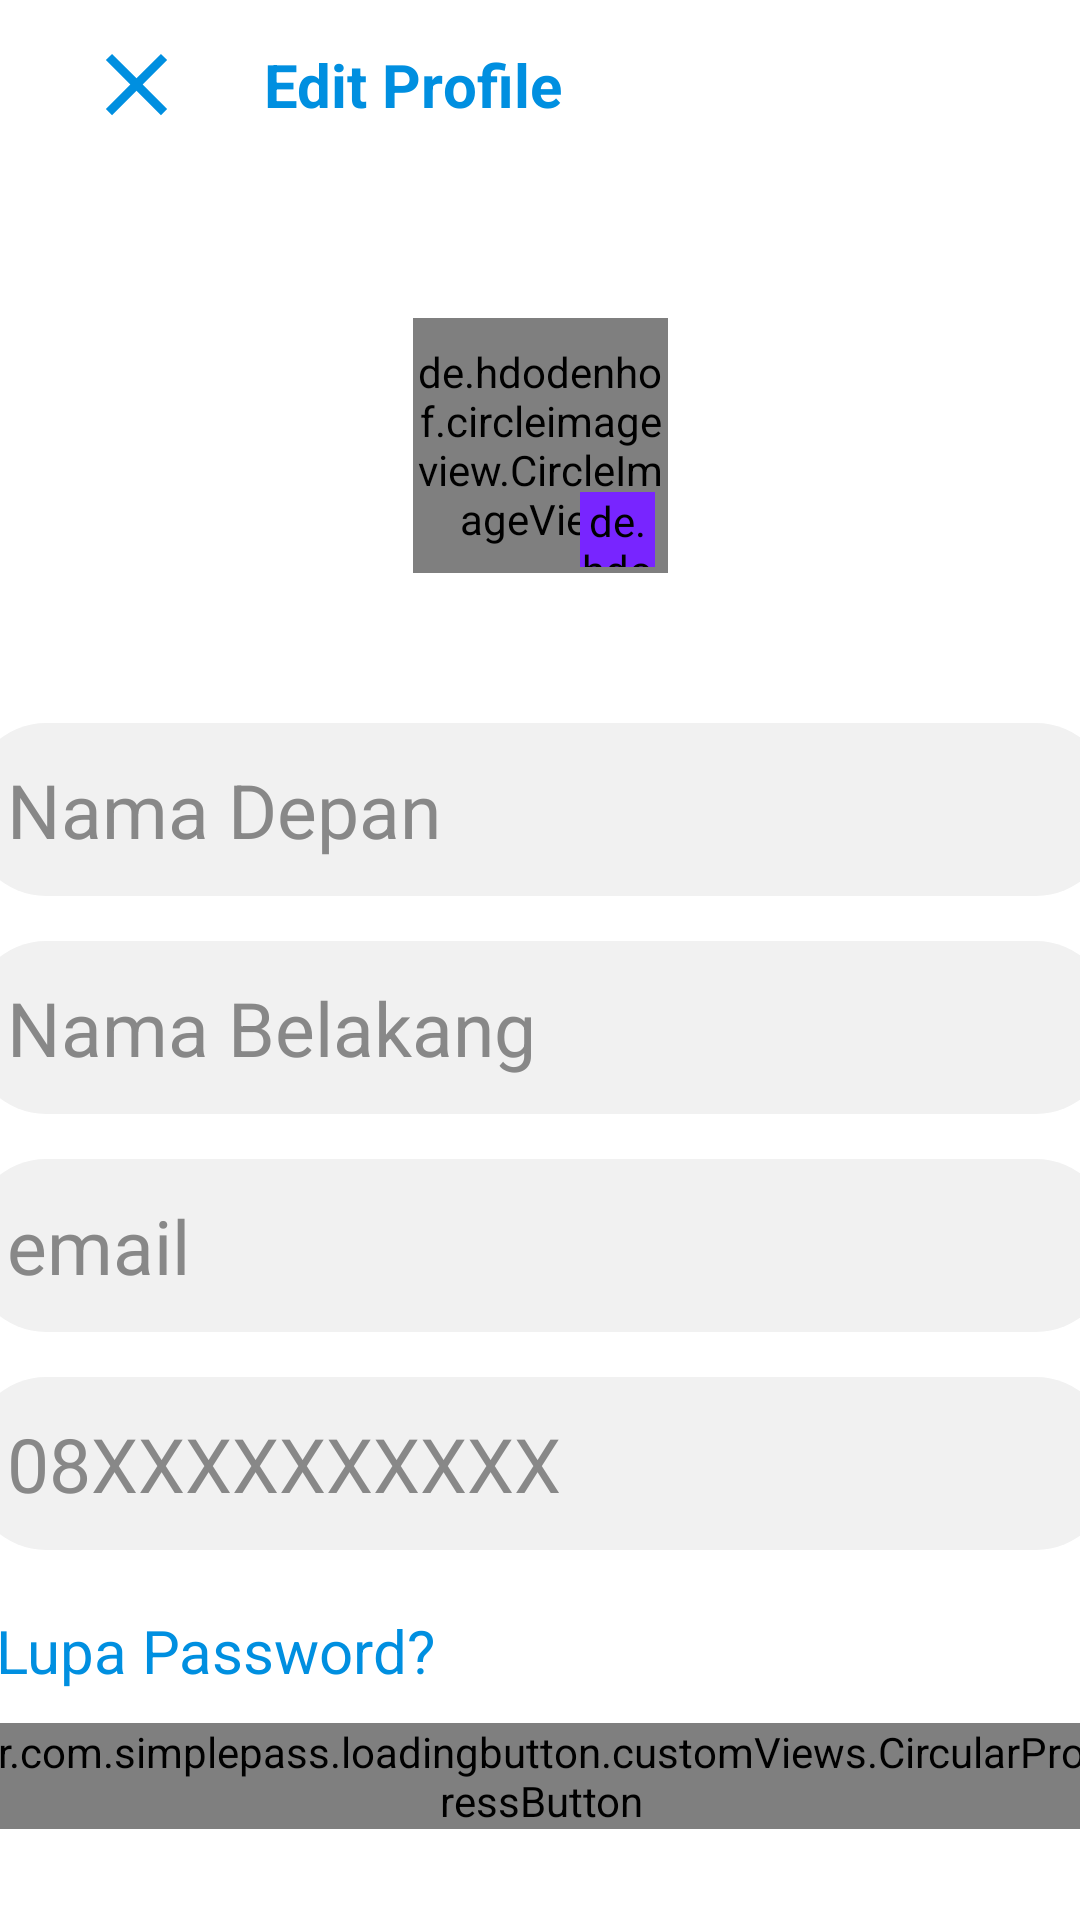

Android layout source for this screen:
<!-- AndroidManifest.xml: application theme Theme.ProjectTAPenerjemahBahasaIsyaratIndonesia -->
<!-- res/layout/fragment_edit_user_profile2.xml -->
<androidx.core.widget.NestedScrollView xmlns:android="http://schemas.android.com/apk/res/android"
    xmlns:tools="http://schemas.android.com/tools"
    android:layout_width="match_parent"
    android:layout_height="match_parent"
    xmlns:app="http://schemas.android.com/apk/res-auto"
    android:fillViewport="true"
    tools:context="com.zulfadar.bisindgo.ui.edituserprofile.FragmentEditUserProfile">

    <androidx.constraintlayout.widget.ConstraintLayout
        android:layout_width="match_parent"
        android:layout_height="match_parent">

        <androidx.appcompat.widget.Toolbar
            android:id="@+id/toolbar"
            android:layout_width="match_parent"
            android:layout_height="?actionBarSize"
            app:layout_constraintStart_toStartOf="parent"
            app:layout_constraintTop_toTopOf="parent">

            <androidx.constraintlayout.widget.ConstraintLayout
                android:id="@+id/toolbar_container"
                android:layout_width="match_parent"
                android:layout_height="match_parent">

                <ImageView
                    android:id="@+id/close_edit_profile"
                    android:layout_width="35dp"
                    android:layout_height="35dp"
                    android:layout_marginStart="12dp"
                    android:src="@drawable/baseline_close_blue"
                    android:scaleType="centerInside"
                    app:layout_constraintBottom_toBottomOf="parent"
                    app:layout_constraintStart_toStartOf="parent"
                    app:layout_constraintTop_toTopOf="parent"
                    app:tint="@color/blue" />

                <TextView
                    android:layout_width="wrap_content"
                    android:layout_height="wrap_content"
                    android:layout_marginStart="25dp"
                    android:text="@string/tv_edit_profile"
                    android:textColor="@color/blue"
                    android:textStyle="bold"
                    android:textSize="20sp"
                    android:textAllCaps="false"
                    app:layout_constraintTop_toTopOf="parent"
                    app:layout_constraintStart_toEndOf="@id/close_edit_profile"
                    app:layout_constraintBottom_toBottomOf="parent"
                    />

            </androidx.constraintlayout.widget.ConstraintLayout>

        </androidx.appcompat.widget.Toolbar>

        <de.hdodenhof.circleimageview.CircleImageView
            android:id="@+id/img_profile_preview"
            android:layout_width="85dp"
            android:layout_height="85dp"
            android:layout_marginTop="50dp"
            android:src="@drawable/blankimage"
            android:scaleType="centerCrop"
            app:layout_constraintTop_toBottomOf="@+id/toolbar"
            app:layout_constraintStart_toStartOf="parent"
            app:layout_constraintEnd_toEndOf="parent"/>

        <de.hdodenhof.circleimageview.CircleImageView
            android:id="@+id/edit_image"
            android:layout_width="25dp"
            android:layout_height="25dp"
            android:layout_marginTop="108dp"
            android:background="@drawable/rounded_shape"
            android:backgroundTint="#7825FF"
            android:scaleType="centerCrop"
            android:src="@drawable/baseline_edit_white"
            app:layout_constraintEnd_toEndOf="parent"
            app:layout_constraintHorizontal_bias="0.577"
            app:layout_constraintStart_toStartOf="parent"
            app:layout_constraintTop_toBottomOf="@+id/toolbar" />

        <EditText
            android:id="@+id/edt_first_name"
            android:layout_width="380dp"
            android:layout_height="wrap_content"
            android:layout_marginTop="50dp"
            android:padding="12dp"
            android:hint="@string/first_name"
            android:textSize="25dp"
            android:background="@drawable/rounded_shape"
            android:backgroundTint="@color/grey"
            android:textColorHint="#888888"
            app:layout_constraintTop_toBottomOf="@id/img_profile_preview"
            app:layout_constraintStart_toStartOf="parent"
            app:layout_constraintEnd_toEndOf="parent"/>

        <EditText
            android:id="@+id/edt_last_name"
            android:layout_width="380dp"
            android:layout_height="wrap_content"
            android:layout_marginTop="15dp"
            android:padding="12dp"
            android:hint="@string/last_name"
            android:textSize="25dp"
            android:background="@drawable/rounded_shape"
            android:backgroundTint="@color/grey"
            android:textColorHint="#888888"
            app:layout_constraintTop_toBottomOf="@id/edt_first_name"
            app:layout_constraintStart_toStartOf="parent"
            app:layout_constraintEnd_toEndOf="parent"/>

        <EditText
            android:id="@+id/edt_email"
            android:layout_width="380dp"
            android:layout_height="wrap_content"
            android:layout_marginTop="15dp"
            android:padding="12dp"
            android:hint="@string/email"
            android:textSize="25dp"
            android:background="@drawable/rounded_shape"
            android:backgroundTint="@color/grey"
            android:textColorHint="#888888"
            app:layout_constraintTop_toBottomOf="@id/edt_last_name"
            app:layout_constraintStart_toStartOf="parent"
            app:layout_constraintEnd_toEndOf="parent"/>

        <EditText
            android:id="@+id/edt_notelp"
            android:layout_width="380dp"
            android:layout_height="wrap_content"
            android:layout_marginTop="15dp"
            android:padding="12dp"
            android:hint="@string/noTelp"
            android:textSize="25dp"
            android:background="@drawable/rounded_shape"
            android:backgroundTint="@color/grey"
            android:textColorHint="#888888"
            app:layout_constraintTop_toBottomOf="@id/edt_email"
            app:layout_constraintStart_toStartOf="parent"
            app:layout_constraintEnd_toEndOf="parent"/>

        <TextView
            android:id="@+id/forgot_password"
            android:layout_width="wrap_content"
            android:layout_height="wrap_content"
            android:layout_marginTop="20dp"
            android:layout_marginStart="18sp"
            android:layout_marginEnd="235dp"
            android:layout_marginBottom="20dp"
            android:textSize="20sp"
            android:textColor="@color/blue"
            android:text="@string/forgot_password"
            app:layout_constraintLeft_toLeftOf="parent"
            app:layout_constraintRight_toRightOf="parent"
            app:layout_constraintTop_toBottomOf="@id/edt_notelp"
            />

        <br.com.simplepass.loadingbutton.customViews.CircularProgressButton
            android:id="@+id/btn_save_profile"
            android:layout_width="380dp"
            android:layout_height="wrap_content"
            android:background="@drawable/rounded_shape"
            android:text="@string/save_profile_btn"
            android:textAllCaps="false"
            android:textColor="@color/white"
            android:textSize="25dp"
            android:textStyle="bold"
            app:layout_constraintBottom_toBottomOf="parent"
            app:layout_constraintEnd_toEndOf="parent"
            app:layout_constraintStart_toStartOf="parent"
            app:layout_constraintTop_toBottomOf="@id/forgot_password"
            android:layout_marginBottom="20dp"/>

        <ProgressBar
            android:id="@+id/progressbar_edit_profile"
            android:layout_width="wrap_content"
            android:layout_height="wrap_content"
            android:indeterminateTint="@color/blue2"
            android:visibility="gone"
            app:layout_constraintBottom_toBottomOf="@+id/btn_save_profile"
            app:layout_constraintEnd_toEndOf="@+id/btn_save_profile"
            app:layout_constraintStart_toStartOf="@+id/btn_save_profile"
            app:layout_constraintTop_toTopOf="@+id/btn_save_profile" />
    </androidx.constraintlayout.widget.ConstraintLayout>


</androidx.core.widget.NestedScrollView>
<!-- resources referenced by this layout -->
<resources>
  <color name="blue">#008FE0</color>
  <color name="blue2">#015B8F</color>
  <color name="grey">#F1F1F1</color>
  <color name="white">#FFFFFFFF</color>
  <!-- drawable baseline_close_blue (drawable) -->
  <vector android:height="40dp" android:tint="#4655FF"
      android:viewportHeight="24" android:viewportWidth="24"
      android:width="40dp" xmlns:android="http://schemas.android.com/apk/res/android">
      <path android:fillColor="@android:color/white" android:pathData="M19,6.41L17.59,5 12,10.59 6.41,5 5,6.41 10.59,12 5,17.59 6.41,19 12,13.41 17.59,19 19,17.59 13.41,12z"/>
  </vector>
  <!-- drawable rounded_shape (drawable) -->
  <?xml version="1.0" encoding="utf-8"?>
  <shape xmlns:android="http://schemas.android.com/apk/res/android" android:shape="rectangle">
      <solid android:color="@color/blue"/>
      <corners android:radius="25dp"/>
  </shape>
  <string name="email">email</string>
  <string name="first_name">Nama Depan</string>
  <string name="forgot_password">Lupa Password?</string>
  <string name="last_name">Nama Belakang</string>
  <string name="noTelp">08XXXXXXXXXX</string>
  <string name="save_profile_btn">Simpan</string>
  <string name="tv_edit_profile">Edit Profile</string>
  <style name="Theme.ProjectTAPenerjemahBahasaIsyaratIndonesia" parent="Base.Theme.ProjectTAPenerjemahBahasaIsyaratIndonesia" />
  <style name="Base.Theme.ProjectTAPenerjemahBahasaIsyaratIndonesia" parent="Theme.MaterialComponents.DayNight.DarkActionBar">
          
          <item name="colorPrimary">@color/blue</item>
          <item name="colorPrimaryVariant">@color/blue2</item>
          <item name="colorOnPrimary">@color/white</item>
          
          <item name="colorSecondary">@color/grey</item>
          <item name="colorSecondaryVariant">@color/blue3</item>
          <item name="colorOnSecondary">@color/black</item>
          
          <item name="android:statusBarColor">?attr/colorPrimaryVariant</item>
          
      </style>
  <color name="blue3">#5767FA</color>
  <color name="black">#000000</color>
</resources>
